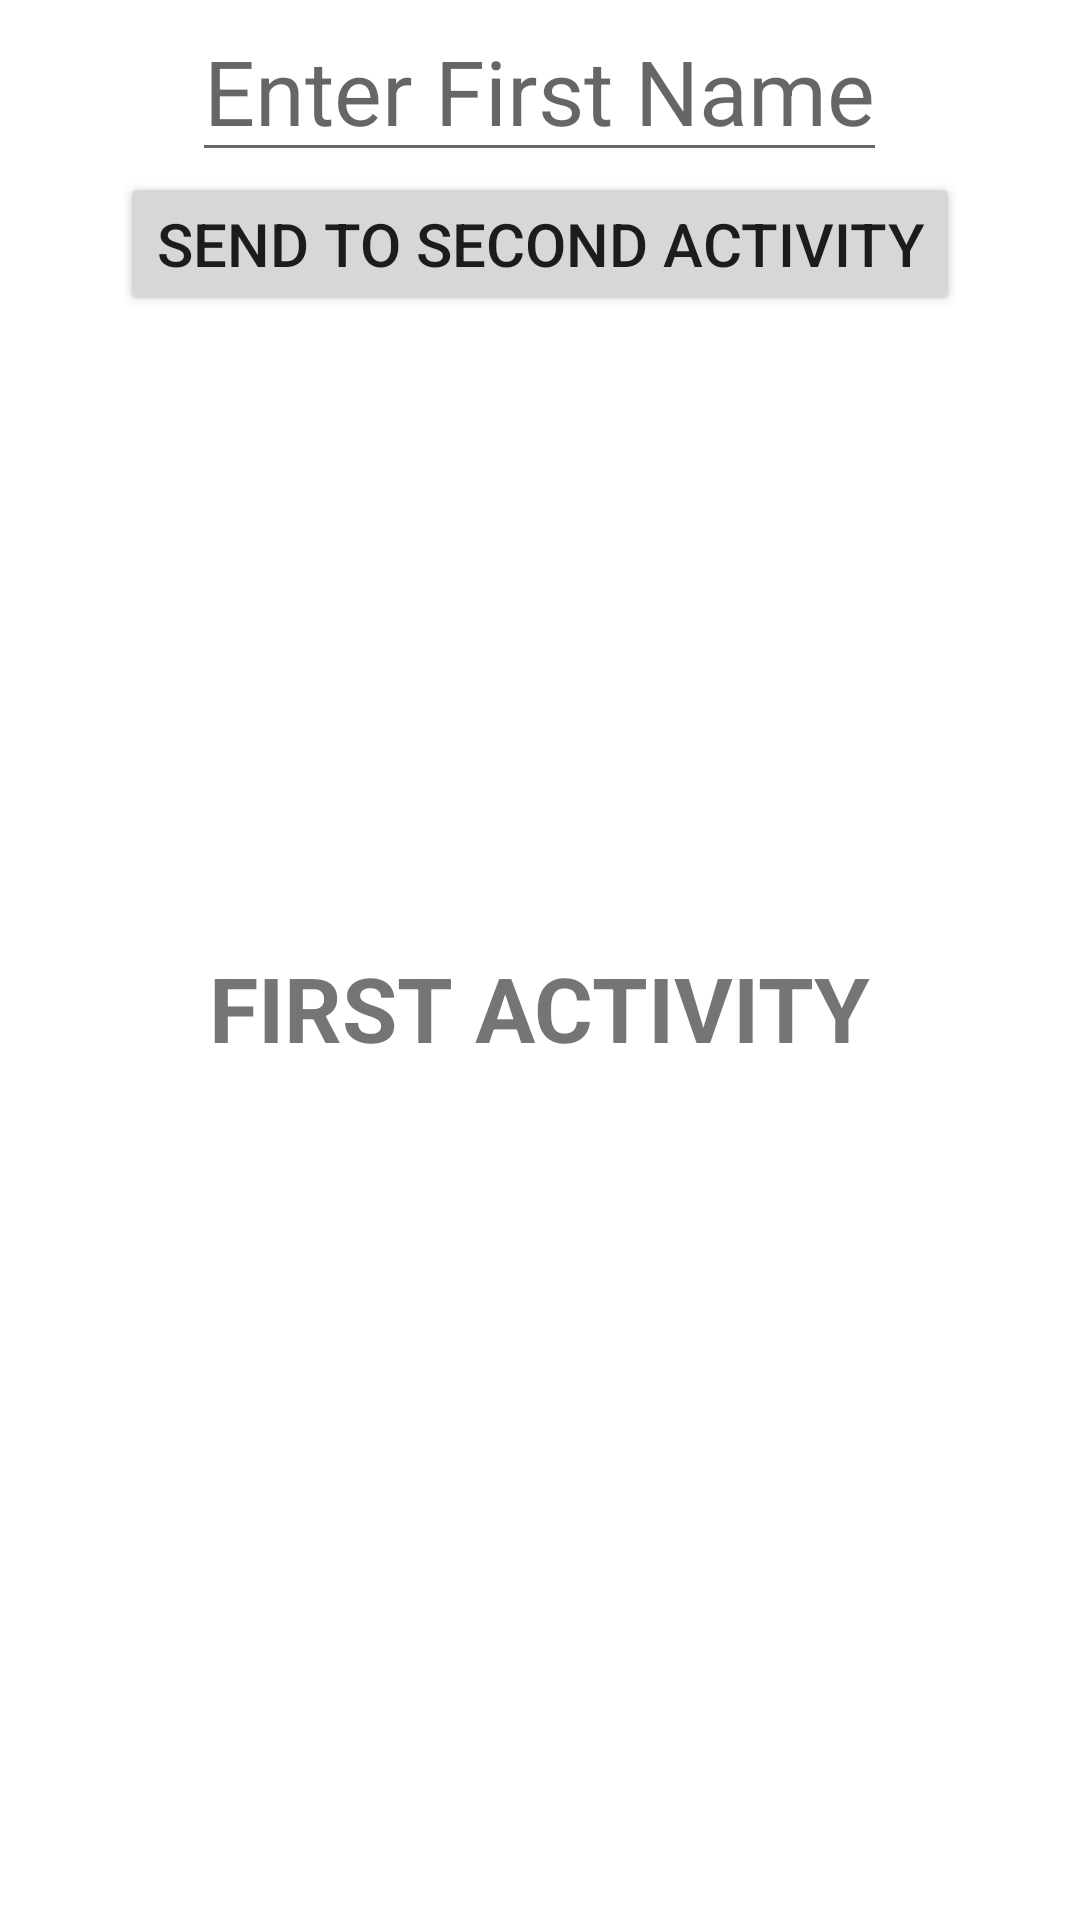

Android layout source for this screen:
<!-- AndroidManifest.xml: application theme Theme.IntentDemoSimple1 -->
<!-- res/layout/activity_main.xml -->
<?xml version="1.0" encoding="utf-8"?>
<LinearLayout xmlns:android="http://schemas.android.com/apk/res/android"
    xmlns:app="http://schemas.android.com/apk/res-auto"
    xmlns:tools="http://schemas.android.com/tools"
    android:layout_width="match_parent"
    android:layout_height="match_parent"
    android:orientation="vertical"
    tools:context=".MainActivity">

    <EditText
        android:id="@+id/et_main_first_name"
        android:layout_width="wrap_content"
        android:layout_height="wrap_content"
        android:hint="@string/first_name"
        android:textSize="30sp"
        android:layout_gravity="center"
        />
    <Button
        android:id="@+id/btn_main_send"
        android:layout_width="wrap_content"
        android:layout_height="wrap_content"
        android:text="@string/share_main"
        android:layout_gravity="center"
        android:textSize="20sp"
        />
    <TextView
        android:id="@+id/tv_main_full_name"
        android:layout_width="wrap_content"
        android:layout_height="wrap_content"
        android:textSize="30sp"
        android:gravity="center"
        android:layout_marginTop="20dp"
        />

    <TextView
        android:layout_width="wrap_content"
        android:layout_height="wrap_content"
        android:textSize="30sp"
        android:text="@string/label1"
        android:layout_gravity="center"
        android:textStyle="bold"
        android:layout_marginTop="150dp"
        />


</LinearLayout>
<!-- resources referenced by this layout -->
<resources>
  <string name="first_name">Enter First Name</string>
  <string name="label1">FIRST ACTIVITY</string>
  <string name="share_main">Send to Second Activity</string>
  <style name="Theme.IntentDemoSimple1" parent="Theme.MaterialComponents.DayNight.DarkActionBar">
          
          <item name="colorPrimary">@color/purple_500</item>
          <item name="colorPrimaryVariant">@color/purple_700</item>
          <item name="colorOnPrimary">@color/white</item>
          
          <item name="colorSecondary">@color/teal_200</item>
          <item name="colorSecondaryVariant">@color/teal_700</item>
          <item name="colorOnSecondary">@color/black</item>
          
          <item name="android:statusBarColor" tools:targetApi="l">?attr/colorPrimaryVariant</item>
          
      </style>
  <!-- not gathered from this repository: default colours our renderer supplied (Android Studio template values) -->
  <color name="purple_500">#FF6200EE</color>
  <color name="purple_700">#FF3700B3</color>
  <color name="teal_200">#FF03DAC5</color>
  <color name="teal_700">#FF018786</color>
  <color name="black">#FF000000</color>
  <color name="white">#FFFFFFFF</color>
</resources>
